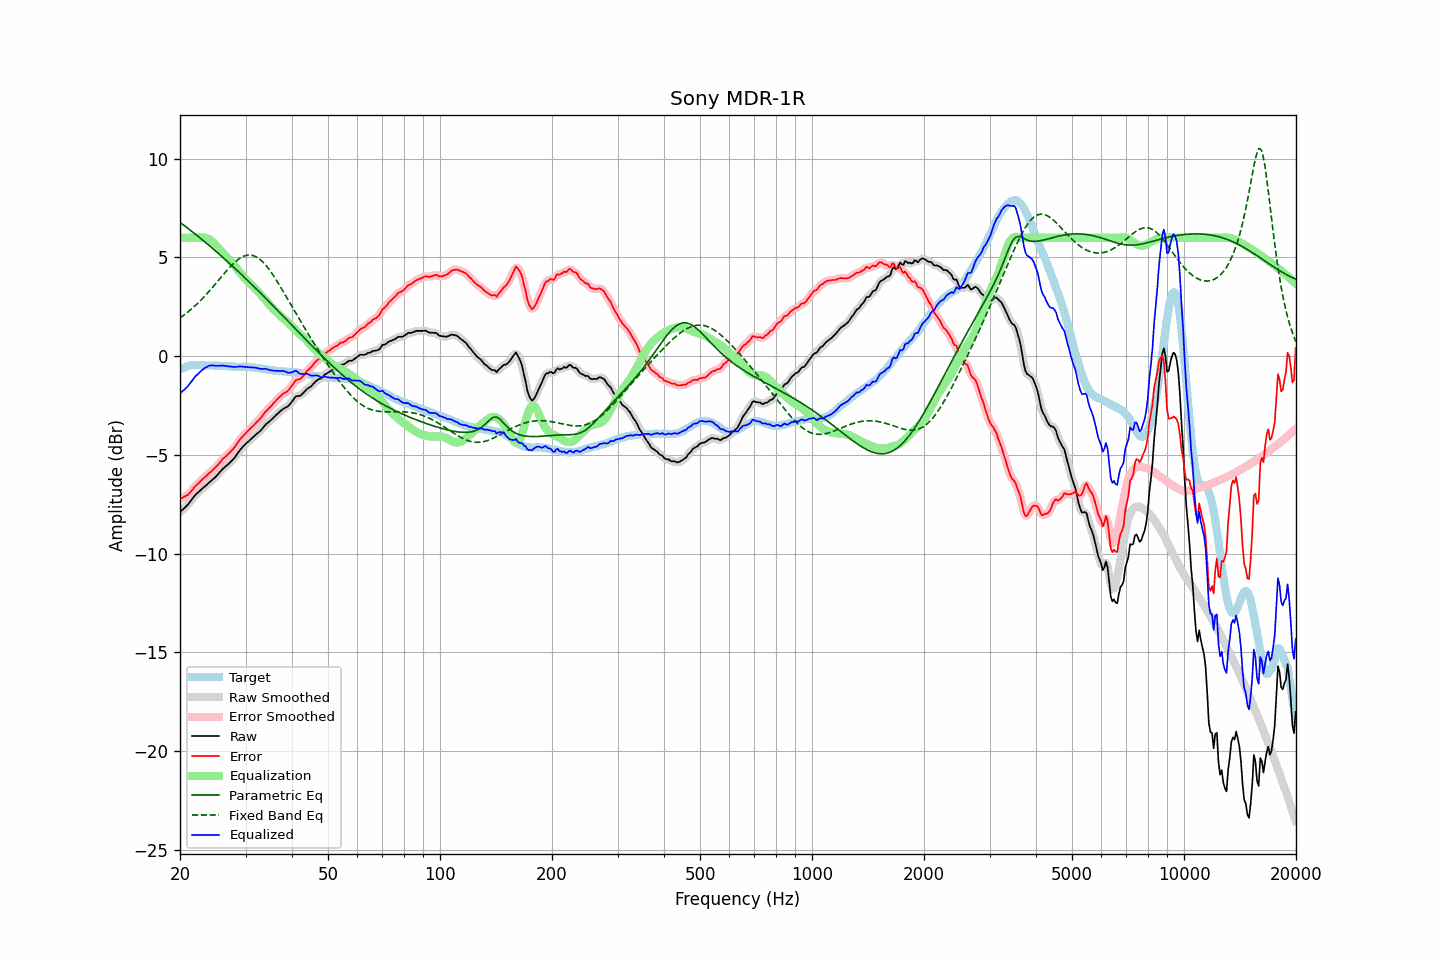

Values plotted in this chart, from the file beside it:
frequency, raw, error, smoothed, error_smoothed, equalization, parametric_eq, fixed_band_eq, equalized_raw, equalized_smoothed, target
20.00, -7.90, -7.23, -7.89, -7.23, 6.00, 6.78, 1.94, -1.90, -1.89, -0.67
20.20, -7.82, -7.19, -7.82, -7.19, 6.00, 6.72, 1.99, -1.82, -1.82, -0.63
20.40, -7.75, -7.16, -7.75, -7.16, 6.00, 6.66, 2.05, -1.75, -1.75, -0.59
20.61, -7.67, -7.10, -7.67, -7.11, 6.00, 6.60, 2.12, -1.67, -1.67, -0.57
20.81, -7.59, -7.06, -7.59, -7.06, 6.00, 6.53, 2.18, -1.59, -1.59, -0.53
21.02, -7.51, -7.02, -7.50, -7.00, 6.00, 6.47, 2.25, -1.51, -1.50, -0.49
21.23, -7.40, -6.92, -7.40, -6.93, 6.00, 6.41, 2.31, -1.40, -1.40, -0.48
21.44, -7.30, -6.84, -7.30, -6.83, 6.00, 6.35, 2.38, -1.30, -1.30, -0.46
21.66, -7.19, -6.74, -7.18, -6.73, 6.00, 6.28, 2.45, -1.19, -1.18, -0.45
21.87, -7.08, -6.63, -7.08, -6.64, 6.00, 6.22, 2.53, -1.08, -1.08, -0.45
22.09, -6.99, -6.55, -6.99, -6.55, 6.00, 6.15, 2.60, -0.99, -0.99, -0.44
22.31, -6.92, -6.48, -6.91, -6.47, 6.00, 6.09, 2.68, -0.91, -0.91, -0.44
22.54, -6.85, -6.41, -6.84, -6.40, 6.01, 6.02, 2.76, -0.84, -0.83, -0.44
22.76, -6.77, -6.31, -6.77, -6.32, 6.01, 5.95, 2.84, -0.75, -0.76, -0.45
22.99, -6.70, -6.24, -6.70, -6.24, 6.01, 5.89, 2.93, -0.69, -0.69, -0.46
23.22, -6.63, -6.16, -6.63, -6.16, 6.00, 5.82, 3.01, -0.63, -0.63, -0.46
23.45, -6.56, -6.08, -6.56, -6.09, 5.99, 5.75, 3.10, -0.57, -0.57, -0.47
23.69, -6.49, -6.01, -6.49, -6.01, 5.96, 5.68, 3.19, -0.53, -0.53, -0.47
23.92, -6.41, -5.93, -6.41, -5.94, 5.92, 5.62, 3.28, -0.49, -0.49, -0.48
24.16, -6.34, -5.87, -6.34, -5.87, 5.87, 5.55, 3.37, -0.47, -0.47, -0.47
24.40, -6.27, -5.80, -6.27, -5.80, 5.81, 5.48, 3.46, -0.46, -0.46, -0.47
24.65, -6.20, -5.72, -6.20, -5.73, 5.73, 5.41, 3.56, -0.47, -0.47, -0.48
24.89, -6.13, -5.65, -6.12, -5.65, 5.64, 5.34, 3.66, -0.48, -0.48, -0.48
25.14, -6.04, -5.56, -6.04, -5.56, 5.55, 5.27, 3.75, -0.49, -0.49, -0.48
25.39, -5.95, -5.47, -5.95, -5.46, 5.46, 5.20, 3.85, -0.49, -0.49, -0.48
25.65, -5.85, -5.36, -5.85, -5.36, 5.37, 5.12, 3.95, -0.48, -0.48, -0.49
25.91, -5.76, -5.26, -5.76, -5.27, 5.28, 5.05, 4.04, -0.48, -0.48, -0.50
26.16, -5.68, -5.18, -5.68, -5.18, 5.20, 4.98, 4.14, -0.48, -0.48, -0.50
26.43, -5.61, -5.11, -5.61, -5.11, 5.12, 4.91, 4.23, -0.49, -0.49, -0.50
26.69, -5.54, -5.04, -5.54, -5.03, 5.03, 4.83, 4.33, -0.50, -0.50, -0.50
26.96, -5.47, -4.96, -5.47, -4.96, 4.95, 4.76, 4.42, -0.52, -0.51, -0.51
27.23, -5.39, -4.88, -5.39, -4.88, 4.87, 4.68, 4.51, -0.52, -0.52, -0.51
27.50, -5.31, -4.79, -5.31, -4.79, 4.78, 4.61, 4.59, -0.53, -0.53, -0.52
27.77, -5.23, -4.70, -5.23, -4.70, 4.69, 4.54, 4.67, -0.54, -0.54, -0.53
28.05, -5.14, -4.61, -5.13, -4.60, 4.58, 4.46, 4.75, -0.55, -0.55, -0.53
28.33, -5.02, -4.48, -5.02, -4.49, 4.48, 4.38, 4.82, -0.54, -0.54, -0.54
28.62, -4.91, -4.37, -4.91, -4.37, 4.38, 4.31, 4.89, -0.53, -0.53, -0.54
28.90, -4.79, -4.25, -4.79, -4.25, 4.27, 4.23, 4.95, -0.52, -0.52, -0.54
29.19, -4.69, -4.15, -4.69, -4.15, 4.17, 4.15, 5.00, -0.52, -0.52, -0.54
29.48, -4.60, -4.07, -4.60, -4.06, 4.07, 4.08, 5.04, -0.53, -0.53, -0.53
29.78, -4.52, -3.98, -4.51, -3.98, 3.98, 4.00, 5.08, -0.54, -0.54, -0.54
30.08, -4.43, -3.90, -4.44, -3.89, 3.89, 3.92, 5.10, -0.54, -0.55, -0.53
30.38, -4.36, -3.80, -4.36, -3.81, 3.81, 3.84, 5.12, -0.55, -0.55, -0.56
30.68, -4.29, -3.73, -4.29, -3.73, 3.72, 3.76, 5.12, -0.56, -0.56, -0.56
30.99, -4.21, -3.64, -4.21, -3.65, 3.65, 3.69, 5.12, -0.56, -0.57, -0.57
31.30, -4.14, -3.57, -4.14, -3.57, 3.57, 3.61, 5.11, -0.57, -0.57, -0.57
31.61, -4.06, -3.49, -4.06, -3.48, 3.49, 3.53, 5.09, -0.57, -0.57, -0.57
31.93, -3.99, -3.40, -3.99, -3.40, 3.40, 3.45, 5.05, -0.59, -0.58, -0.59
32.24, -3.92, -3.31, -3.92, -3.32, 3.32, 3.37, 5.01, -0.60, -0.60, -0.60
32.57, -3.85, -3.24, -3.85, -3.24, 3.23, 3.28, 4.95, -0.62, -0.62, -0.61
32.89, -3.78, -3.16, -3.77, -3.15, 3.14, 3.20, 4.89, -0.64, -0.64, -0.62
33.22, -3.69, -3.05, -3.68, -3.05, 3.04, 3.12, 4.81, -0.65, -0.64, -0.64
33.55, -3.59, -2.95, -3.59, -2.94, 2.95, 3.04, 4.73, -0.64, -0.64, -0.64
33.89, -3.49, -2.83, -3.50, -2.84, 2.85, 2.96, 4.64, -0.63, -0.64, -0.66
34.23, -3.41, -2.74, -3.41, -2.74, 2.76, 2.88, 4.55, -0.65, -0.66, -0.66
34.57, -3.35, -2.66, -3.34, -2.66, 2.67, 2.79, 4.44, -0.68, -0.68, -0.69
34.92, -3.28, -2.58, -3.27, -2.58, 2.57, 2.71, 4.33, -0.71, -0.70, -0.70
35.27, -3.20, -2.50, -3.20, -2.49, 2.48, 2.63, 4.22, -0.72, -0.72, -0.70
35.62, -3.12, -2.40, -3.12, -2.40, 2.39, 2.55, 4.10, -0.72, -0.73, -0.72
35.97, -3.05, -2.31, -3.04, -2.31, 2.31, 2.46, 3.97, -0.74, -0.74, -0.74
... 635 more rows
